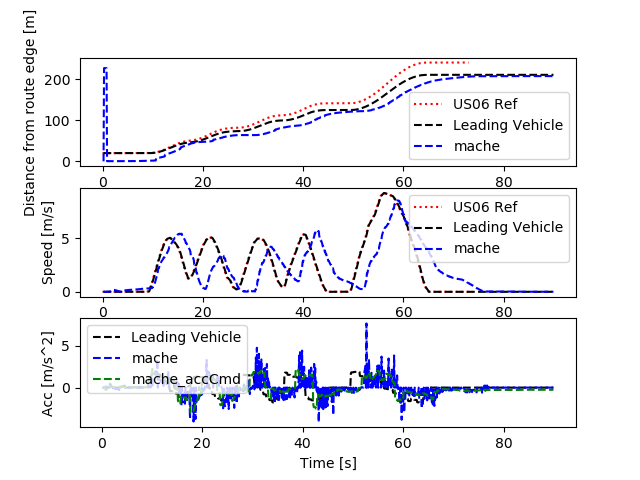

The file beside this chart, header and first rows:
Realtime [sec], Sim Time [sec], Sim Time from MPC [sec], MPC runtime, v0_dist [m], v0_lane [-], v0_spd [m/s], v0_acc [m/s2], v1_dist [m], v1_lane [-], v1_spd [m/s], v1_acc [m/s2], v1_accCmd [m/s2]
0.0, 0.0, 0.0, 0.0, 0.0, 0.0, 0.0, 0.0, 0.0, 0.0, 0.0, 0.0, 0.0
0.0, 0.0, 0.0, 0.0, 0.0, 0.0, 0.0, 0.0, 0.0, 0.0, 0.0, 0.0, 0.0
0.0, 0.0, 0.0, 0.0, 0.0, 0.0, 0.0, 0.0, 0.0, 0.0, 0.0, 0.0, 0.0
0.0, 0.2, 0.0, 0.009025, 20.0, 0.0, 0.0, 0.0, 0.0, 0.0, 0.0, 0.0, 0.0
0.1176, 0.3, 0.0, 0.01184, 20.0, 0.0, 0.0, 0.0, 226.6, 0.0, 0.0, 0.0, 0.0
0.1308, 0.4, 0.0, 0.01362, 20.0, 0.0, 0.0, 0.0, 226.6, 0.0, 0.0, 0.0, 0.0
0.2209, 0.5, 0.0, 0.01254, 20.0, 0.0, 0.0, 0.0, 226.6, 0.0, 0.0, 0.0, 0.0
0.3195, 0.6, 0.0, 0.009127, 20.0, 0.0, 0.0, 0.0, 226.6, 0.0, 0.0, 0.0, 0.0
0.4156, 0.7, 0.0, 0.01424, 20.0, 0.0, 0.0, 0.0, 226.6, 0.0, 0.0, 0.0, 0.0
0.5214, 0.8, 0.6, 0.0126, 20.0, 0.0, 0.0, 0.0, 226.6, 0.0, 0.0, 0.0, -0.2639
0.6192, 0.9, 0.8, 0.007778, 20.0, 0.0, 0.0, 0.0, 0.4495, 0.0, 0.0139, 0.139, -0.261
0.715, 1.0, 0.8, 0.008277, 20.0, 0.0, 0.0, 0.0, 0.4496, 0.0, 0.01095, -0.02948, -0.2589
0.8154, 1.1, 1.0, 0.008698, 20.0, 0.0, 0.0, 0.0, 0.4498, 0.0, 0.008946, -0.02004, 0.08983
0.9153, 1.2, 1.1, 0.007972, 20.0, 0.0, 0.0, 0.0, 0.4501, 0.0, 0.01092, 0.01971, 0.1141
1.115, 1.3, 1.1, 0.00686, 20.0, 0.0, 0.0, 0.0, 0.4501, 0.0, 0.01204, 0.01119, 0.1141
1.125, 1.4, 1.1, 0.007465, 20.0, 0.0, 0.0, 0.0, 0.4501, 0.0, 0.01204, 0.0, 0.2449
1.214, 1.5, 1.4, 0.007617, 20.0, 0.0, 0.0, 0.0, 0.4502, 0.0, 0.01517, 0.03133, 0.09572
1.314, 1.6, 1.4, 0.00824, 20.0, 0.0, 0.0, 0.0, 0.4482, 0.0, 0.05287, 0.377, 0.08704
1.415, 1.7, 1.6, 0.008497, 20.0, 0.0, 0.0, 0.0, 0.4415, 0.0, 0.0983, 0.4543, 0.08034
1.515, 1.8, 1.6, 0.00843, 20.0, 0.0, 0.0, 0.0, 0.431, 0.0, 0.1363, 0.3796, 0.07481
1.615, 1.9, 1.8, 0.009682, 20.0, 0.0, 0.0, 0.0, 0.4177, 0.0, 0.1569, 0.2068, 0.07442
1.716, 2.0, 1.8, 0.008648, 20.0, 0.0, 0.0, 0.0, 0.4028, 0.0, 0.1707, 0.1373, 0.0661
1.817, 2.1, 2.0, 0.009525, 20.0, 0.0, 0.0, 0.0, 0.3867, 0.0, 0.1835, 0.1288, 0.06449
1.916, 2.2, 2.0, 0.008997, 20.0, 0.0, 0.0, 0.0, 0.3699, 0.0, 0.1844, 0.0088, 0.06656
2.017, 2.3, 2.2, 0.007931, 20.0, 0.0, 0.0, 0.0, 0.3528, 0.0, 0.1837, -0.007274, 0.06722
2.214, 2.4, 2.2, 0.006812, 20.0, 0.0, 0.0, 0.0, 0.3209, 0.0, 0.1589, -0.2483, 0.06722
2.223, 2.5, 2.4, 0.01053, 20.0, 0.0, 0.0, 0.0, 0.3209, 0.0, 0.1589, 0.0, 0.06676
2.318, 2.6, 2.4, 0.008377, 20.0, 0.0, 0.0, 0.0, 0.3068, 0.0, 0.1489, -0.09922, 0.07194
2.414, 2.7, 2.6, 0.008555, 20.0, 0.0, 0.0, 0.0, 0.294, 0.0, 0.1342, -0.1478, 0.06829
2.516, 2.8, 2.6, 0.009316, 20.0, 0.0, 0.0, 0.0, 0.2812, 0.0, 0.1267, -0.07417, 0.06896
2.616, 2.9, 2.8, 0.009133, 20.0, 0.0, 0.0, 0.0, 0.2696, 0.0, 0.1102, -0.1652, 0.07642
2.717, 3.0, 2.8, 0.009351, 20.0, 0.0, 0.0, 0.0, 0.2593, 0.0, 0.09345, -0.1677, 0.07489
2.816, 3.1, 3.0, 0.009026, 20.0, 0.0, 0.0, 0.0, 0.2504, 0.0, 0.08266, -0.1079, 0.07945
2.916, 3.2, 3.0, 0.01026, 20.0, 0.0, 0.0, 0.0, 0.243, 0.0, 0.06555, -0.1711, 0.07758
3.017, 3.3, 3.2, 0.0102, 20.0, 0.0, 0.0, 0.0, 0.2374, 0.0, 0.05005, -0.155, 0.08251
3.117, 3.4, 3.3, 0.007599, 20.0, 0.0, 0.0, 0.0, 0.2333, 0.0, 0.03192, -0.1812, 0.08899
3.314, 3.5, 3.3, 0.006689, 20.0, 0.0, 0.0, 0.0, 0.2301, 0.0, 0.001831, -0.3009, 0.08899
3.325, 3.6, 3.3, 0.008811, 20.0, 0.0, 0.0, 0.0, 0.2301, 0.0, 0.001831, 0.0, 0.08801
3.416, 3.7, 3.6, 0.008244, 20.0, 0.0, 0.0, 0.0, 0.2305, 0.0, 0.007973, 0.06143, 0.08567
3.515, 3.8, 3.6, 0.008364, 20.0, 0.0, 0.0, 0.0, 0.2329, 0.0, 0.01688, 0.08909, 0.08204
3.614, 3.9, 3.8, 0.009663, 20.0, 0.0, 0.0, 0.0, 0.2366, 0.0, 0.03009, 0.1321, 0.08115
3.716, 4.0, 3.8, 0.009467, 20.0, 0.0, 0.0, 0.0, 0.2418, 0.0, 0.0465, 0.164, 0.0802
3.816, 4.1, 4.0, 0.008383, 20.0, 0.0, 0.0, 0.0, 0.2484, 0.0, 0.06271, 0.1622, 0.07762
3.914, 4.2, 4.0, 0.007889, 20.0, 0.0, 0.0, 0.0, 0.2567, 0.0, 0.07621, 0.135, 0.07354
4.014, 4.3, 4.2, 0.008347, 20.0, 0.0, 0.0, 0.0, 0.2663, 0.0, 0.09165, 0.1544, 0.07611
4.114, 4.4, 4.2, 0.008577, 20.0, 0.0, 0.0, 0.0, 0.2777, 0.0, 0.1104, 0.188, 0.06947
4.214, 4.5, 4.4, 0.00838, 20.0, 0.0, 0.0, 0.0, 0.2904, 0.0, 0.1214, 0.1099, 0.07192
4.415, 4.6, 4.4, 0.00648, 20.0, 0.0, 0.0, 0.0, 0.3195, 0.0, 0.1468, 0.2535, 0.07192
4.425, 4.7, 4.6, 0.008535, 20.0, 0.0, 0.0, 0.0, 0.3195, 0.0, 0.1468, 0.0, 0.07081
4.514, 4.8, 4.6, 0.008147, 20.0, 0.0, 0.0, 0.0, 0.336, 0.0, 0.152, 0.05229, 0.06717
4.614, 4.9, 4.8, 0.007966, 20.0, 0.0, 0.0, 0.0, 0.3532, 0.0, 0.1569, 0.04883, 0.06953
4.714, 5.0, 4.8, 0.008796, 20.0, 0.0, 0.0, 0.0, 0.371, 0.0, 0.1644, 0.07511, 0.06862
4.815, 5.1, 5.0, 0.008369, 20.0, 0.0, 0.0, 0.0, 0.3891, 0.0, 0.1677, 0.03284, 0.06707
4.915, 5.2, 5.0, 0.009936, 20.0, 0.0, 0.0, 0.0, 0.4078, 0.0, 0.1733, 0.0564, 0.06773
5.016, 5.3, 5.2, 0.008922, 20.0, 0.0, 0.0, 0.0, 0.4267, 0.0, 0.1762, 0.02911, 0.06542
5.115, 5.4, 5.2, 0.008846, 20.0, 0.0, 0.0, 0.0, 0.446, 0.0, 0.1791, 0.02901, 0.06773
5.215, 5.5, 5.4, 0.00814, 20.0, 0.0, 0.0, 0.0, 0.4654, 0.0, 0.1833, 0.04118, 0.06683
5.315, 5.6, 5.5, 0.008237, 20.0, 0.0, 0.0, 0.0, 0.485, 0.0, 0.1824, -0.008465, 0.06482
5.516, 5.7, 5.5, 0.006544, 20.0, 0.0, 0.0, 0.0, 0.5251, 0.0, 0.1883, 0.0588, 0.06482
5.526, 5.8, 5.5, 0.008984, 20.0, 0.0, 0.0, 0.0, 0.5251, 0.0, 0.1883, 0.0, 0.06479
... 841 more rows
